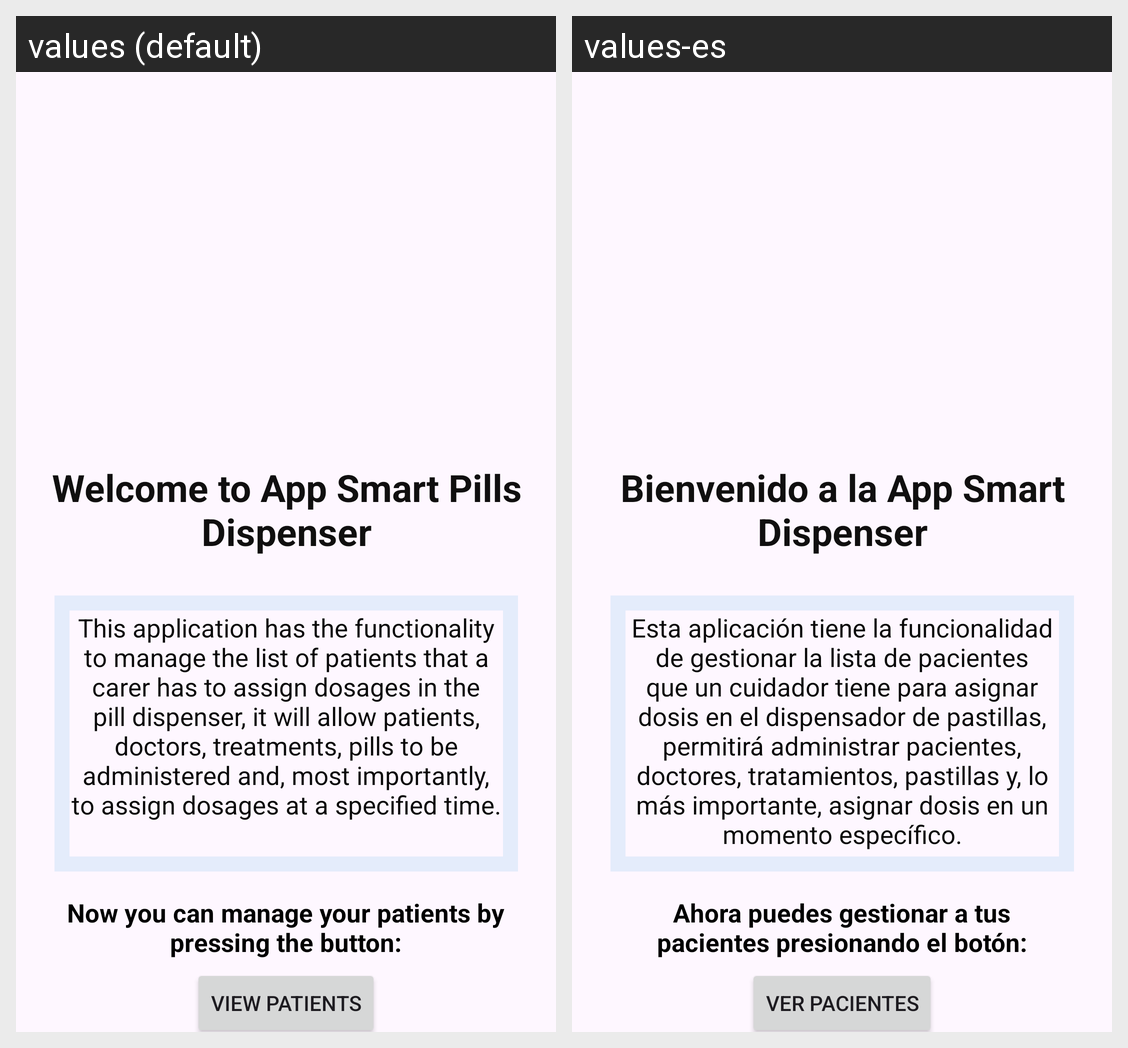

This grid shows one Android layout under two languages. Give, for every string resource on the screen, its name, the default text and each shown locale's text.
Android screen res/layout/fragment_home.xml rendered under 2 locales, left to right: values (default), values-es. Device: Nexus 5 (rendered at 1080×1920; each locale shown at half size, 540×960, under a caption strip naming it); theme Theme.APP_SMART_PILLS_DISPENSER.
Strings drawn on this screen, with the default value and each locale's value (text and hints the layout hard-codes, and strings that could not be matched under every locale, appear in the picture but are not listed):

welcome_to_app_smart_pills_dispenser
  values: Welcome to App Smart Pills Dispenser
  values-es: Bienvenido a la App Smart Dispenser

this_application_has_the_functionality_to_manage_
  values: This application has the functionality to manage the list of patients that a carer has to assign dosages in the pill dispenser, it will allow patients, doctors, treatments, pills to be administered and, most importantly, to assign dosages at a specified time.
  values-es: Esta aplicación tiene la funcionalidad de gestionar la lista de pacientes que un cuidador tiene para asignar dosis en el dispensador de pastillas, permitirá administrar pacientes, doctores, tratamientos, pastillas y, lo más importante, asignar dosis en un momento específico.

now_you_can_manage_your_patients_by_pressing_the_button
  values: Now you can manage your patients by pressing the button:
  values-es: Ahora puedes gestionar a tus pacientes presionando el botón:

view_patients_button
  values: View Patients
  values-es: Ver Pacientes
